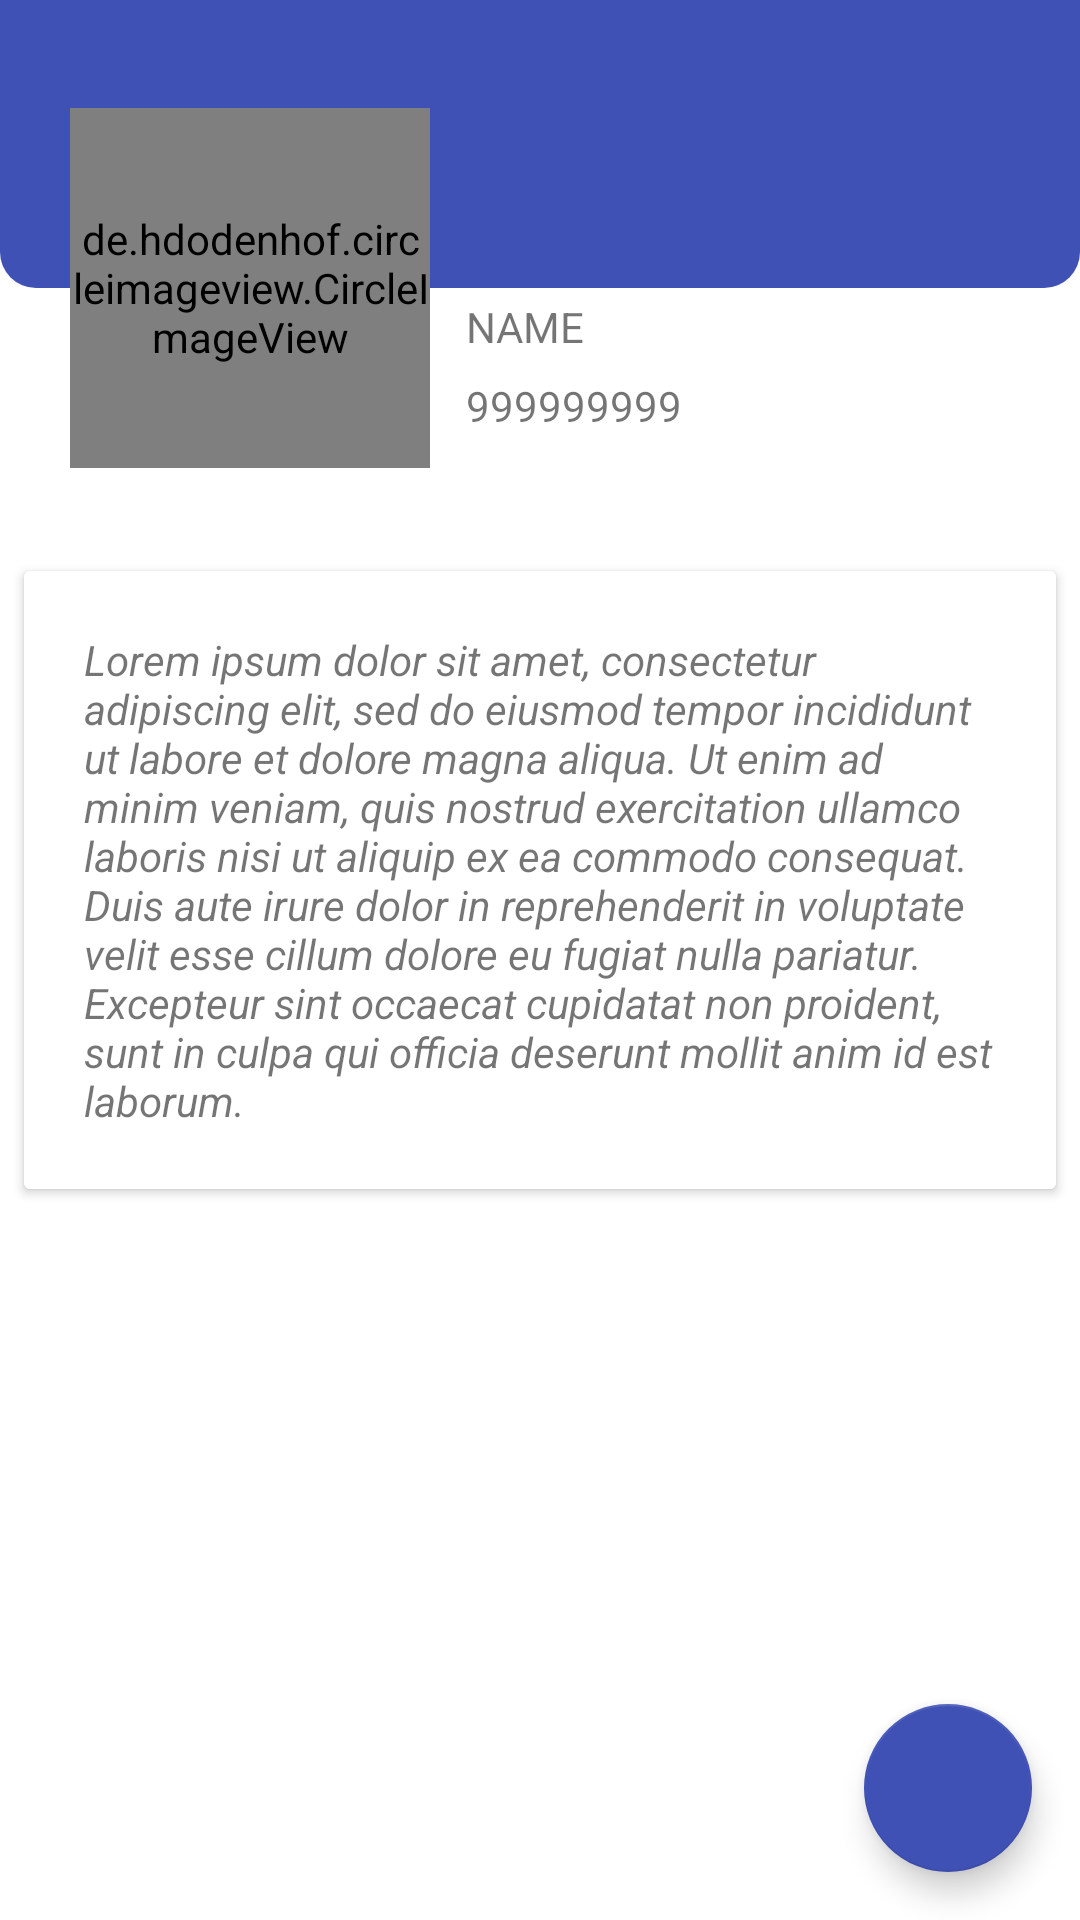

This screen was rendered from an Android layout file. Write that file and the resources it references.
<!-- AndroidManifest.xml: application theme AppTheme -->
<!-- res/layout/fragment_profile.xml -->
<?xml version="1.0" encoding="utf-8"?>
<androidx.constraintlayout.widget.ConstraintLayout
    xmlns:android="http://schemas.android.com/apk/res/android"
    xmlns:app="http://schemas.android.com/apk/res-auto" xmlns:tools="http://schemas.android.com/tools"
    android:layout_width="match_parent"
    android:layout_height="match_parent"
    android:id="@+id/constraint_layout_closed">
    
    
    <ImageView
        android:layout_width="0dp"
        android:layout_height="96dp"
        app:srcCompat="@drawable/cover_background_rounded_corners"
        android:id="@+id/cover_image_view"
        android:scaleType="centerCrop"
        app:layout_constraintTop_toTopOf="parent"
        app:layout_constraintStart_toStartOf="parent"
        app:layout_constraintEnd_toEndOf="parent"/>
    
    <de.hdodenhof.circleimageview.CircleImageView
        android:src="@drawable/avatar"
        android:layout_width="120dp"
        android:layout_height="120dp"
        app:layout_constraintTop_toBottomOf="@+id/cover_image_view"
        app:layout_constraintBottom_toBottomOf="@+id/cover_image_view"
        app:layout_constraintEnd_toEndOf="parent" android:layout_marginEnd="8dp"
        app:layout_constraintStart_toStartOf="@+id/cover_image_view"
        app:layout_constraintHorizontal_bias="0.1" android:layout_marginTop="8dp"
        android:id="@+id/profileCircleImageView"/>
    <TextView
        android:text="NAME"
        android:layout_width="0dp"
        android:layout_height="wrap_content"
        android:id="@+id/fullNameTV"
        app:layout_constraintTop_toBottomOf="@+id/cover_image_view"
        app:layout_constraintBottom_toTopOf="@+id/mobileTextView"
        app:layout_constraintStart_toEndOf="@+id/profileCircleImageView"
        android:layout_marginStart="12dp" app:layout_constraintEnd_toEndOf="@+id/cover_image_view"
        android:layout_marginEnd="8dp"/>
    <TextView
        android:text="999999999"
        android:layout_width="wrap_content"
        android:layout_height="wrap_content"
        android:id="@+id/mobileTextView"
        app:layout_constraintBottom_toBottomOf="@+id/profileCircleImageView"
        app:layout_constraintTop_toBottomOf="@+id/fullNameTV" android:layout_marginBottom="8dp"
        app:layout_constraintStart_toStartOf="@+id/fullNameTV" android:layout_marginTop="4dp"/>
    <androidx.cardview.widget.CardView
        android:id="@+id/textCardView"
        android:layout_width="0dp"
        android:layout_height="wrap_content"
        app:layout_constraintTop_toBottomOf="@+id/profileCircleImageView"
        app:layout_constraintBottom_toBottomOf="parent"
        android:layout_marginBottom="8dp" app:layout_constraintStart_toStartOf="parent"
        android:layout_marginStart="8dp" app:layout_constraintEnd_toEndOf="parent" android:layout_marginEnd="8dp"
        app:layout_constraintVertical_bias="0.100000024" android:layout_marginTop="8dp">
        <androidx.constraintlayout.widget.ConstraintLayout
            android:id="@+id/textConstraintLayout"
            android:layout_width="match_parent"
            android:layout_height="match_parent" android:background="@android:color/white">
            
            <TextView
                android:text="@string/lorem_ipsum"
                android:layout_width="0dp"
                android:layout_height="wrap_content"
                android:padding="8dp"
                android:textSize="14sp"
                android:textStyle="italic"
                android:id="@+id/textView6" app:layout_constraintStart_toStartOf="parent"
                android:layout_marginStart="12dp"
                app:layout_constraintTop_toTopOf="parent" app:layout_constraintEnd_toEndOf="parent"
                android:layout_marginEnd="12dp"
                app:layout_constraintBottom_toBottomOf="parent" android:layout_marginTop="12dp"
                android:layout_marginBottom="12dp"/>
        </androidx.constraintlayout.widget.ConstraintLayout>
    </androidx.cardview.widget.CardView>
    <com.google.android.material.floatingactionbutton.FloatingActionButton
        android:id="@+id/edit_profile_fab"
        android:layout_width="wrap_content"
        android:layout_height="wrap_content"
        android:layout_margin="@dimen/fab_margin"
        android:src="@drawable/ic_edit_white_24dp"
        app:tint="@android:color/white"
        app:backgroundTint="@color/colorPrimary"
        app:fabSize="normal"
        android:layout_gravity="bottom|end" android:layout_marginEnd="12dp"
        app:layout_constraintEnd_toEndOf="parent" android:layout_marginBottom="12dp"
        app:layout_constraintBottom_toBottomOf="parent"/>
</androidx.constraintlayout.widget.ConstraintLayout>
<!-- resources referenced by this layout -->
<resources>
  <color name="colorPrimary">#3F51B5</color>
  <dimen name="fab_margin">16dp</dimen>
  <!-- drawable cover_background_rounded_corners (drawable) -->
  <?xml version="1.0" encoding="UTF-8"?>
  <shape xmlns:android="http://schemas.android.com/apk/res/android">
      <solid android:color="@color/colorPrimary"/>
      
      <padding android:left="1dp"
               android:top="1dp"
               android:right="1dp"
               android:bottom="1dp" />
      
      <corners android:bottomRightRadius="12dp"
               android:bottomLeftRadius="12dp"
              />
  </shape>
  <string name="lorem_ipsum">Lorem ipsum dolor sit amet, consectetur adipiscing elit, sed do eiusmod tempor incididunt
          ut labore et dolore magna aliqua. Ut enim ad minim veniam, quis nostrud exercitation ullamco laboris nisi ut
          aliquip ex ea commodo consequat. Duis aute irure dolor in reprehenderit in voluptate velit esse cillum dolore eu
          fugiat nulla pariatur. Excepteur sint occaecat cupidatat non proident, sunt in culpa qui officia deserunt mollit
          anim id est laborum.
      </string>
  <style name="AppTheme" parent="Theme.MaterialComponents.Light.DarkActionBar">
          
          <item name="colorPrimary">@color/colorPrimary</item>
          <item name="colorPrimaryDark">@color/colorPrimaryDark</item>
          <item name="colorAccent">@color/colorAccent</item>
          <item name="windowActionBar">false</item>
          <item name="windowNoTitle">true</item>
      </style>
  <color name="colorPrimaryDark">#D3D3D3</color>
  <color name="colorAccent">#FF4081</color>
</resources>
